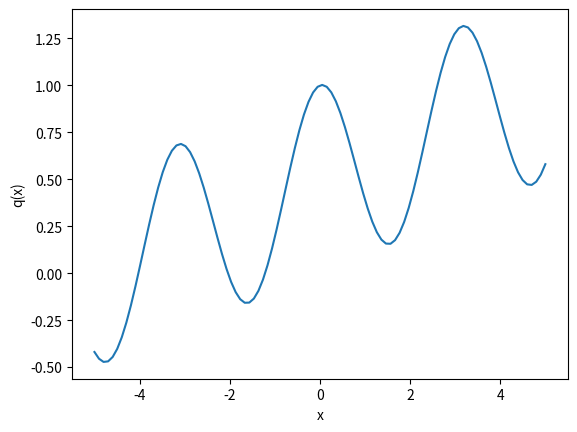

Here is the Python script that generated this plot:

# %% [markdown]
# ### QUESTION 2 

# %%
import numpy as np
import matplotlib.pyplot as plt

def q(x):
    return np.cos(x)**2 + 0.1 * x

x_range = np.linspace(-5, 5, 100)
y_range = q(x_range)

plt.plot(x_range, y_range)
plt.xlabel('x')
plt.ylabel('q(x)')
plt.show()
